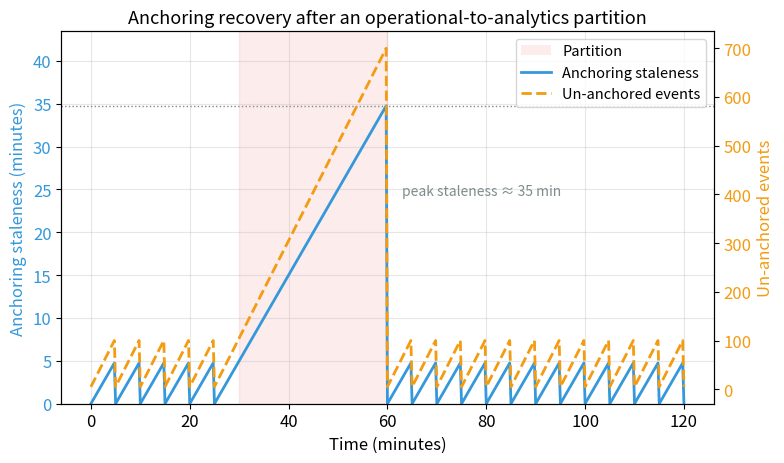
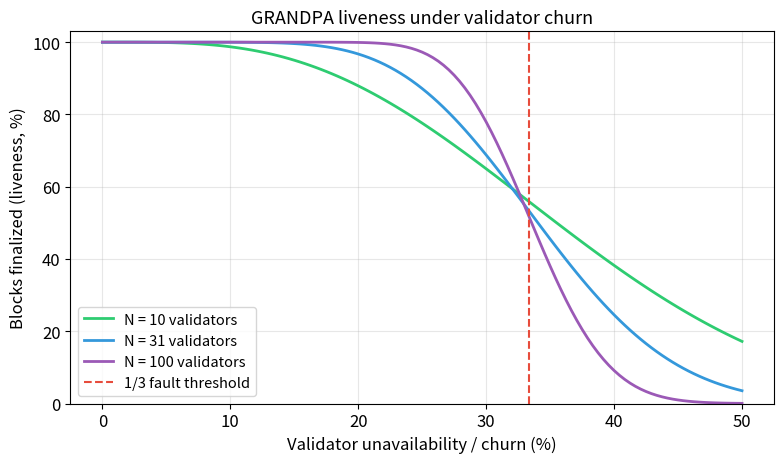
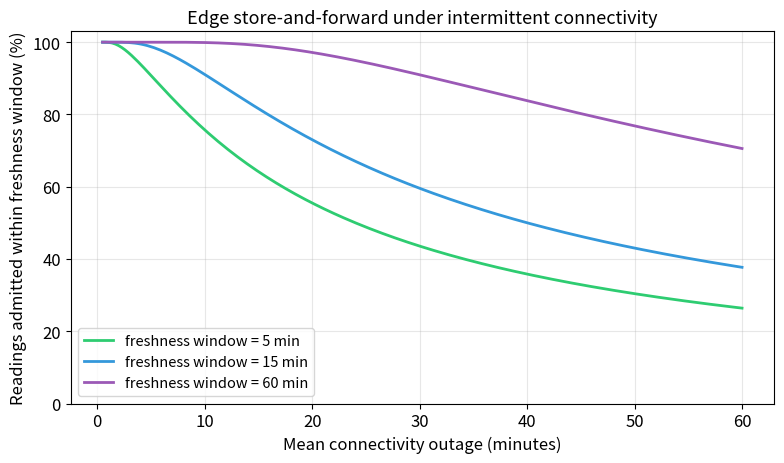
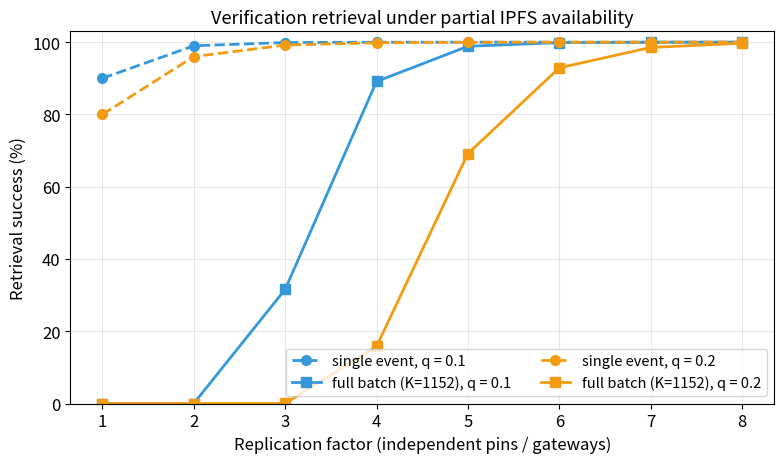

Generate these figures, in order, with matplotlib:
#!/usr/bin/env python3
"""Robustness simulation for the multichain governance architecture (Reviewer 2, W4).

Characterizes behaviour under non-ideal deployment conditions that the paper's
main evaluation does not cover: network partitions between the operational and
analytics chains, validator churn on the operational chain, intermittent device
connectivity at the edge, and partial IPFS availability. Each experiment is a
model grounded in a real mechanism of the architecture:

  E1 partition    -> anchoring is not latency-critical; the daemon queues
                     finalized events and catches up after the partition heals.
  E2 churn        -> GRANDPA finalizes with a >2/3 online supermajority, so
                     liveness degrades gracefully until the 1/3 threshold.
  E3 connectivity -> the edge buffers signed readings; a reading is admitted if
                     it reaches the chain within the timestamp freshness window.
  E4 IPFS         -> content addressing means any replica serves identical
                     bytes, so replication drives retrieval availability.

Results are labelled "simulated" in the paper (distinct from measured and
modelled). Deterministic given the fixed seed.

Usage: python3 robustness_simulation.py [OUTDIR]   (OUTDIR defaults to ./)
"""
from __future__ import annotations

import csv
import math
import sys
from pathlib import Path

import numpy as np
import matplotlib.pyplot as plt
from matplotlib.patches import Patch

# ---- Paper figure style (matches analysis/generate_paper_tables.py) --------
BLUE, GREEN, ORANGE, RED, PURPLE = "#3498db", "#2ecc71", "#f39c12", "#e74c3c", "#9b59b6"
GRAY = "#7f8c8d"
FIGSIZE = (8, 4.8)
plt.rcParams.update({
    "font.size": 12,
    "axes.titlesize": 13,
    "axes.labelsize": 12,
    "legend.fontsize": 10.5,
    "axes.grid": True,
    "grid.alpha": 0.3,
})
SEED = 20260709
rng = np.random.default_rng(SEED)


def _save(fig, outdir: Path, name: str) -> None:
    fig.tight_layout()
    fig.savefig(outdir / f"{name}.pdf", dpi=300, bbox_inches="tight")
    plt.close(fig)


# ---- E1: network partition (operational <-> analytics) ---------------------
def exp_partition(outdir: Path) -> dict:
    """Anchoring staleness over time for a partition that blocks anchoring.

    The daemon anchors one Merkle root every ANCHOR_MIN minutes covering all
    events finalized since the last anchor. During a partition it cannot submit,
    so staleness (age of the oldest un-anchored event) grows; on heal the next
    anchor clears the whole backlog. Peak staleness is bounded by D + ANCHOR_MIN
    and no events are lost.
    """
    ANCHOR_MIN = 5.0            # anchoring cadence (minutes)
    EVENT_RATE = 20.0           # finalized events per minute
    horizon = 120.0
    p_start, p_dur = 30.0, 30.0  # partition window (minutes)
    dt = 0.25

    t = np.arange(0.0, horizon + dt, dt)
    staleness = np.zeros_like(t)      # minutes since last successful anchor
    backlog = np.zeros_like(t)        # un-anchored finalized events
    last_anchor = 0.0
    unanchored = 0.0
    peak_stale = 0.0
    recovery_time = None
    healed = p_start + p_dur
    for i, ti in enumerate(t):
        partitioned = p_start <= ti < healed
        # anchor attempts happen on the cadence and succeed only when connected
        if ti - last_anchor >= ANCHOR_MIN and not partitioned:
            last_anchor = ti
            unanchored = 0.0
            if healed <= ti and recovery_time is None:
                recovery_time = ti - healed
        unanchored += EVENT_RATE * dt
        staleness[i] = ti - last_anchor
        backlog[i] = unanchored
        peak_stale = max(peak_stale, staleness[i])

    fig, ax1 = plt.subplots(figsize=FIGSIZE)
    ax1.axvspan(p_start, healed, color=RED, alpha=0.10)
    l_stale, = ax1.plot(t, staleness, color=BLUE, linewidth=2, label="Anchoring staleness")
    ax1.set_xlabel("Time (minutes)")
    ax1.set_ylabel("Anchoring staleness (minutes)", color=BLUE)
    ax1.tick_params(axis="y", labelcolor=BLUE)
    ax1.set_ylim(0, peak_stale * 1.25)

    ax2 = ax1.twinx()
    l_back, = ax2.plot(t, backlog, color=ORANGE, linewidth=2, linestyle="--",
                       label="Un-anchored events")
    ax2.set_ylabel("Un-anchored events", color=ORANGE)
    ax2.tick_params(axis="y", labelcolor=ORANGE)
    ax2.grid(False)

    ax1.axhline(peak_stale, color=GRAY, linewidth=1, linestyle=":", label="_nolegend_")
    ax1.annotate(f"peak staleness ≈ {peak_stale:.0f} min",
                 xy=(healed, peak_stale), xytext=(healed + 3, peak_stale * 0.70),
                 color=GRAY, fontsize=10)
    span_proxy = Patch(facecolor=RED, alpha=0.10, label="Partition")
    ax1.legend([span_proxy, l_stale, l_back],
               ["Partition", "Anchoring staleness", "Un-anchored events"],
               loc="upper right")
    ax1.set_title("Anchoring recovery after an operational-to-analytics partition")
    _save(fig, outdir, "robustness_partition")
    return {"partition_min": p_dur, "peak_staleness_min": round(peak_stale, 1),
            "recovery_min": round(recovery_time or 0.0, 2),
            "events_lost": 0}


# ---- E2: validator churn (GRANDPA 2/3 liveness) ----------------------------
def _finalize_prob(n: int, p_off: float) -> float:
    """P(online > 2n/3) with each of n validators independently offline w.p. p_off."""
    need = math.floor(2 * n / 3) + 1
    a = 1.0 - p_off
    return sum(math.comb(n, k) * a**k * p_off**(n - k) for k in range(need, n + 1))


def exp_churn(outdir: Path) -> dict:
    p = np.linspace(0.0, 0.5, 121)
    sets = [(10, GREEN), (31, BLUE), (100, PURPLE)]
    fig, ax = plt.subplots(figsize=FIGSIZE)
    for n, c in sets:
        live = np.array([_finalize_prob(n, pi) for pi in p])
        ax.plot(p * 100, live * 100, color=c, linewidth=2, label=f"N = {n} validators")
    ax.axvline(100 / 3, color=RED, linewidth=1.5, linestyle="--",
               label="1/3 fault threshold")
    ax.set_xlabel("Validator unavailability / churn (%)")
    ax.set_ylabel("Blocks finalized (liveness, %)")
    ax.set_ylim(0, 103)
    ax.set_title("GRANDPA liveness under validator churn")
    ax.legend(loc="lower left")
    # summary: liveness at the 30% churn point for N=31
    live31_30 = _finalize_prob(31, 0.30) * 100
    return {"liveness_pct_at_30pct_churn_N31": round(live31_30, 2),
            "threshold_pct": round(100 / 3, 1)} | _save_ret(fig, outdir, "robustness_churn")


def _save_ret(fig, outdir, name):
    _save(fig, outdir, name)
    return {}


# ---- E3: intermittent device connectivity (freshness window) ---------------
def exp_connectivity(outdir: Path) -> dict:
    """Admitted fraction vs mean outage length, for several freshness windows.

    Alternating on/off connectivity with mean on-time MEAN_ON. A reading emitted
    during an outage is delivered when connectivity returns; with memoryless
    outages the residual wait is Exp(mean_off), so it is admitted (delay <= W)
    with probability 1 - exp(-W/mean_off). Admitted fraction combines readings
    sent while connected (admitted immediately) and while disconnected.
    """
    MEAN_ON = 15.0
    mean_off = np.linspace(0.5, 60.0, 200)
    windows = [(5.0, GREEN), (15.0, BLUE), (60.0, PURPLE)]
    on_frac = MEAN_ON / (MEAN_ON + mean_off)
    off_frac = 1.0 - on_frac
    fig, ax = plt.subplots(figsize=FIGSIZE)
    summary = {}
    for w, c in windows:
        admitted = on_frac + off_frac * (1.0 - np.exp(-w / mean_off))
        ax.plot(mean_off, admitted * 100, color=c, linewidth=2,
                label=f"freshness window = {w:.0f} min")
        # admitted fraction when mean outage equals the freshness window
        idx = int(np.argmin(np.abs(mean_off - w)))
        summary[f"admitted_pct_outage_eq_W{int(w)}"] = round(admitted[idx] * 100, 1)
    ax.set_xlabel("Mean connectivity outage (minutes)")
    ax.set_ylabel("Readings admitted within freshness window (%)")
    ax.set_ylim(0, 103)
    ax.set_title("Edge store-and-forward under intermittent connectivity")
    ax.legend(loc="lower left")
    _save(fig, outdir, "robustness_connectivity")
    return summary


# ---- E4: partial IPFS availability (content-addressed replication) ---------
def exp_ipfs(outdir: Path) -> dict:
    """Retrieval success vs replication factor, for single-event and full-batch.

    A payload is retrievable if at least one of R independent replicas is up;
    with per-replica outage q it is available w.p. 1 - q^R. A single-event proof
    needs one payload; full provenance needs all K events. Content addressing
    means any replica returns identical, hash-checkable bytes.
    """
    K = 1152                    # events in the farm-to-retail batch
    R = np.arange(1, 9)
    fig, ax = plt.subplots(figsize=FIGSIZE)
    summary = {}
    for q, c in [(0.1, BLUE), (0.2, ORANGE)]:
        avail = 1.0 - q**R
        ax.plot(R, avail**1 * 100, color=c, linewidth=2, marker="o", markersize=7,
                linestyle="--", label=f"single event, q = {q}")
        ax.plot(R, avail**K * 100, color=c, linewidth=2, marker="s", markersize=7,
                label=f"full batch (K={K}), q = {q}")
        # smallest R giving >=99% full-batch success
        ok = np.where(avail**K >= 0.99)[0]
        summary[f"min_R_batch99_q{int(q*100)}"] = int(R[ok[0]]) if len(ok) else None
        summary[f"single_event_pct_R3_q{int(q*100)}"] = round((1 - q**3) * 100, 3)
    ax.set_xlabel("Replication factor (independent pins / gateways)")
    ax.set_ylabel("Retrieval success (%)")
    ax.set_ylim(0, 103)
    ax.set_title("Verification retrieval under partial IPFS availability")
    ax.legend(loc="lower right", ncol=2)
    _save(fig, outdir, "robustness_ipfs")
    return summary


def main() -> None:
    outdir = Path(sys.argv[1]) if len(sys.argv) > 1 else Path.cwd()
    outdir.mkdir(parents=True, exist_ok=True)
    stats = {}
    stats.update({f"partition.{k}": v for k, v in exp_partition(outdir).items()})
    stats.update({f"churn.{k}": v for k, v in exp_churn(outdir).items()})
    stats.update({f"connectivity.{k}": v for k, v in exp_connectivity(outdir).items()})
    stats.update({f"ipfs.{k}": v for k, v in exp_ipfs(outdir).items()})

    with open(outdir / "robustness_summary.csv", "w", newline="") as f:
        w = csv.writer(f)
        w.writerow(["metric", "value"])
        for k, v in stats.items():
            w.writerow([k, v])

    print(f"Wrote 4 figures + robustness_summary.csv to {outdir}")
    for k, v in stats.items():
        print(f"  {k} = {v}")


if __name__ == "__main__":
    main()
